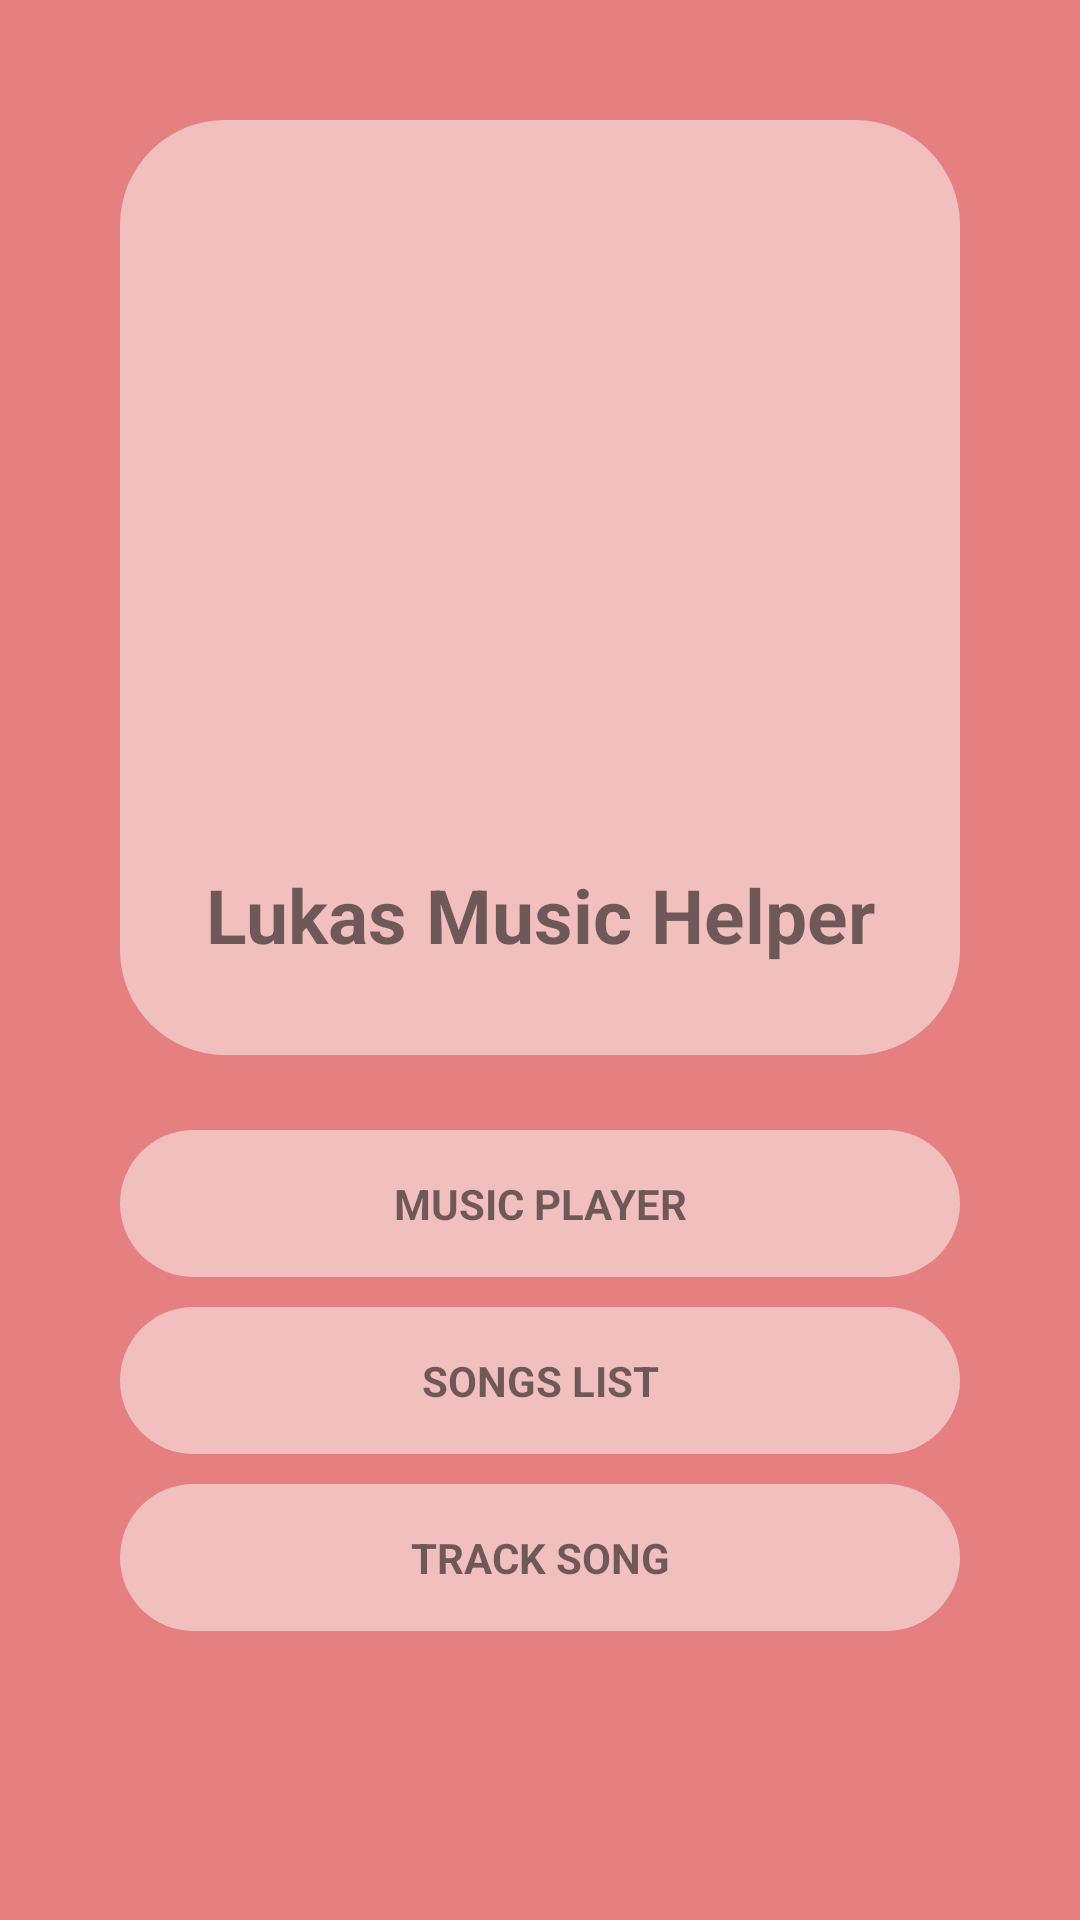

Produce the Android XML layout that renders to this screen, including the resource entries it uses.
<!-- AndroidManifest.xml: application theme AppTheme -->
<!-- res/layout/activity_main.xml -->
<?xml version="1.0" encoding="utf-8"?>
<RelativeLayout xmlns:android="http://schemas.android.com/apk/res/android"
    xmlns:app="http://schemas.android.com/apk/res-auto"
    xmlns:tools="http://schemas.android.com/tools"
    style="@style/Mainpage"
    android:layout_width="match_parent"
    android:layout_height="match_parent"
    tools:context="com.example.android.musicapp.MainActivity">

    <RelativeLayout
        android:layout_width="match_parent"
        android:layout_height="match_parent"
        android:layout_marginLeft="40sp"
        android:layout_marginRight="40sp">

        <LinearLayout
            android:id="@+id/mainHello"
            android:layout_width="match_parent"
            android:layout_height="wrap_content"
            android:layout_centerHorizontal="true"
            android:layout_marginBottom="25sp"
            android:layout_marginTop="40sp"
            android:background="@drawable/rounded1"
            android:orientation="vertical">

            <ImageView
                android:layout_width="match_parent"
                android:layout_height="200sp"
                android:layout_marginLeft="30sp"
                android:layout_marginRight="30sp"
                android:layout_marginTop="30sp"
                android:src="@drawable/hello2" />

            <TextView
                style="@style/Main"
                android:layout_marginBottom="20sp"
                android:layout_marginTop="8sp"
                android:gravity="center_horizontal"
                android:text="@string/hello"
                android:textSize="25sp"

                />

        </LinearLayout>

        <TextView
            android:id="@+id/mainButton1"
            style="@style/mainButtons"
            android:layout_below="@id/mainHello"
            android:text="@string/musicPlayerMain" />


        <TextView
            android:id="@+id/mainButton2"
            style="@style/mainButtons"
            android:layout_below="@id/mainButton1"
            android:text="@string/songsList" />

        <TextView
            android:id="@+id/mainButton3"
            style="@style/mainButtons"
            android:layout_below="@id/mainButton2"
            android:text="@string/tracksong" />


    </RelativeLayout>
</RelativeLayout>
<!-- resources referenced by this layout -->
<resources>
  <!-- drawable rounded1 (drawable) -->
  <?xml version="1.0" encoding="utf-8"?>
  <shape xmlns:android="http://schemas.android.com/apk/res/android" >
  
  
      <solid android:color="#80FFFFFF" />
  
      <padding
          android:left="10dp"
          android:right="10dp"
          android:top="10dp"
          android:bottom="10dp"/>
  
      <corners android:radius="35dp" />
  </shape>
  <string name="hello">Lukas Music Helper</string>
  <string name="musicPlayerMain">Music Player</string>
  <string name="songsList">Songs List</string>
  <string name="tracksong">Track Song</string>
  <style name="Main">
          <item name="android:layout_width">match_parent</item>
          <item name="android:layout_height">wrap_content</item>
          <item name="android:textStyle">bold</item>
      </style>
  <style name="Mainpage">
          <item name="android:background">#E6E57373</item>
      </style>
  <style name="mainButtons">
          <item name="android:layout_width">match_parent</item>
          <item name="android:layout_height">wrap_content</item>
          <item name="android:background">@drawable/rounded1</item>
          <item name="android:layout_marginBottom">10dp</item>
          <item name="android:textAllCaps">true</item>
          <item name="android:gravity">center_horizontal</item>
          <item name="android:textStyle">bold</item>
          <item name="android:padding">15dp</item>
      </style>
  <style name="AppTheme" parent="Theme.AppCompat.Light.NoActionBar">
          
          <item name="colorPrimary">@color/colorPrimary</item>
          <item name="colorPrimaryDark">#BFB71C1C</item>
          <item name="colorAccent">@color/colorAccent</item>
      </style>
  <color name="colorPrimary">#3F51B5</color>
  <color name="colorAccent">#FF4081</color>
</resources>
